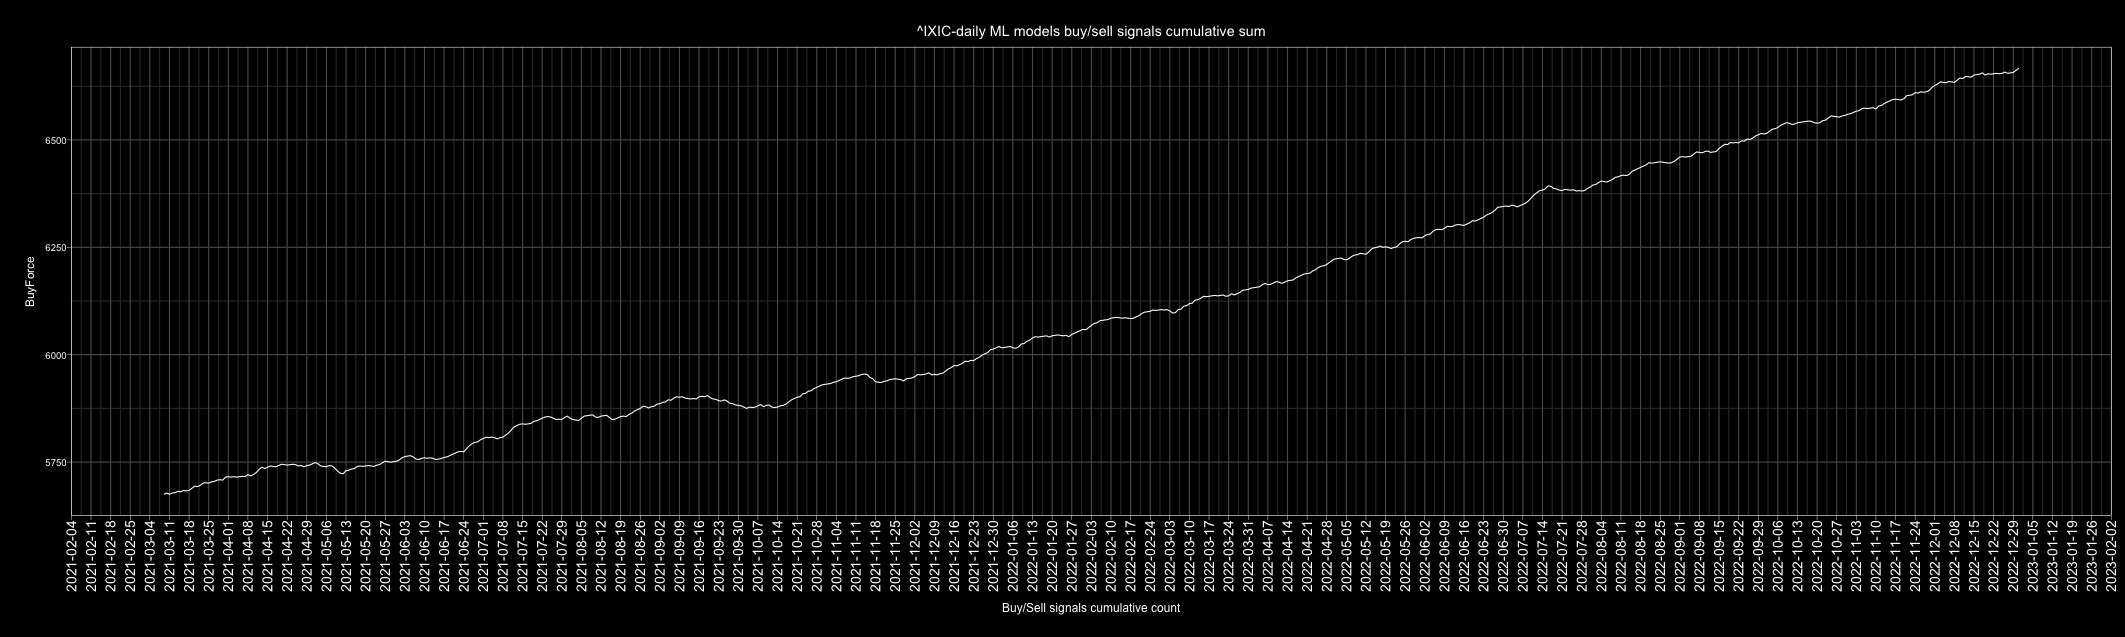

The data file committed next to this chart (first rows):
Date, buy, sell, Action, ActionID
2010-01-01, 4, 3, buy, 1
2010-01-02, 4, 3, buy, 1
2010-01-03, 5, 2, buy, 1
2010-01-04, 5, 2, buy, 1
2010-01-05, 4, 3, buy, 1
2010-01-06, 3, 4, sell, 0
2010-01-07, 4, 3, buy, 1
2010-01-08, 5, 2, buy, 1
2010-01-09, 4, 3, buy, 1
2010-01-10, 3, 4, sell, 0
2010-01-11, 3, 4, sell, 0
2010-01-12, 0, 7, sell, 0
2010-01-13, 7, 0, buy, 1
2010-01-14, 5, 2, buy, 1
2010-01-15, 3, 4, sell, 0
2010-01-16, 5, 2, buy, 1
2010-01-17, 4, 3, buy, 1
2010-01-18, 5, 2, buy, 1
2010-01-19, 6, 1, buy, 1
2010-01-20, 0, 7, sell, 0
2010-01-21, 0, 7, sell, 0
2010-01-22, 2, 5, sell, 0
2010-01-23, 0, 7, sell, 0
2010-01-24, 3, 4, sell, 0
2010-01-25, 4, 3, buy, 1
2010-01-26, 5, 2, buy, 1
2010-01-27, 6, 1, buy, 1
2010-01-28, 2, 5, sell, 0
2010-01-29, 0, 7, sell, 0
2010-01-30, 3, 4, sell, 0
2010-01-31, 5, 2, buy, 1
2010-02-01, 6, 1, buy, 1
2010-02-02, 5, 2, buy, 1
2010-02-03, 7, 0, buy, 1
2010-02-04, 1, 6, sell, 0
2010-02-05, 1, 6, sell, 0
2010-02-06, 3, 4, sell, 0
2010-02-07, 3, 4, sell, 0
2010-02-08, 3, 4, sell, 0
2010-02-09, 1, 6, sell, 0
2010-02-10, 2, 5, sell, 0
2010-02-11, 6, 1, buy, 1
2010-02-12, 7, 0, buy, 1
2010-02-13, 5, 2, buy, 1
2010-02-14, 4, 3, buy, 1
2010-02-15, 6, 1, buy, 1
2010-02-16, 6, 1, buy, 1
2010-02-17, 5, 2, buy, 1
2010-02-18, 7, 0, buy, 1
2010-02-19, 7, 0, buy, 1
2010-02-20, 3, 4, sell, 0
2010-02-21, 5, 2, buy, 1
2010-02-22, 4, 3, buy, 1
2010-02-23, 2, 5, sell, 0
2010-02-24, 6, 1, buy, 1
2010-02-25, 7, 0, buy, 1
2010-02-26, 3, 4, sell, 0
2010-02-27, 1, 6, sell, 0
2010-02-28, 6, 1, buy, 1
2010-03-01, 7, 0, buy, 1
... 4,688 more rows
